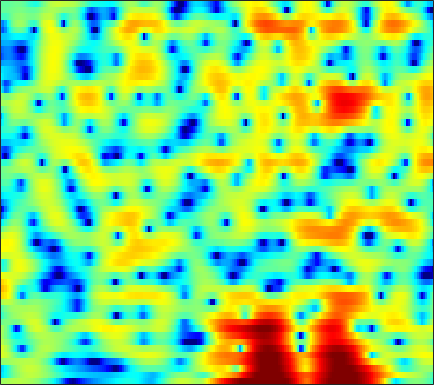

The file beside this chart, header and first rows:
0.99133, 1.1462, 1.3418, 1.5156, 1.6331, 1.7695, 1.8787, 1.9373, 1.9839, 1.9778, 1.9256, 1.8565, 1.714, 1.5159, 1.3267, 1.0238, 0.66384, 0.35801, -0.10529, -0.63851, -1.2498, -1.774, -2.5431, -3.4196
-6.162, -5.401, -4.234, -3.059, -2.229, -1.226, -0.3575, 0.2053, 0.8394, 1.349, 1.739, 1.958, 2.156, 2.254, 2.266, 2.204, 2.059, 1.897, 1.616, 1.265, 0.8479, 0.4962, -0.01974, -0.5817
-6.798, -5.934, -4.548, -3.149, -2.18, -1.035, -0.06755, 0.5483, 1.225, 1.758, 2.157, 2.373, 2.559, 2.628, 2.611, 2.497, 2.281, 2.054, 1.666, 1.188, 0.622, 0.1419, -0.5598, -1.318
0.4625, 0.6051, 0.7986, 0.9934, 1.136, 1.315, 1.481, 1.592, 1.724, 1.838, 1.932, 1.988, 2.034, 2.031, 1.988, 1.86, 1.629, 1.373, 0.9068, 0.2805, -0.5381, -1.3, -2.551, -4.121
3.404, 3.153, 2.706, 2.123, 1.597, 0.785, -0.1279, -0.8348, -1.684, -2.241, -2.313, -2.034, -1.358, -0.5586, 0.01315, 0.6665, 1.14, 1.36, 1.469, 1.363, 1.048, 0.6722, -0.01074, -0.8839
3.551, 3.04, 2.204, 1.149, 0.1872, -1.381, -3.392, -5.308, -8.645, -12.61, -12.8, -9.937, -6.414, -3.834, -2.374, -0.8845, 0.2089, 0.8188, 1.403, 1.76, 1.929, 1.947, 1.85, 1.633
2.19, 1.658, 0.8745, 0.02481, -0.6347, -1.508, -2.321, -2.843, -3.352, -3.571, -3.46, -3.167, -2.572, -1.833, -1.252, -0.512, 0.145, 0.5572, 1.002, 1.314, 1.503, 1.573, 1.578, 1.486
1.495, 0.8231, -0.2084, -1.391, -2.356, -3.646, -4.737, -5.214, -5.217, -4.571, -3.558, -2.718, -1.631, -0.6621, -0.02791, 0.6706, 1.206, 1.502, 1.765, 1.879, 1.856, 1.771, 1.591, 1.372
1.497, 0.9626, -0.04288, -1.49, -2.991, -5.822, -10.26, -14.71, -12.72, -7.194, -3.626, -1.741, 0.1202, 1.439, 2.159, 2.816, 3.166, 3.236, 3.083, 2.67, 1.992, 1.326, 0.266, -0.8568
-0.9307, -0.5175, -0.2296, -0.1836, -0.2689, -0.4457, -0.574, -0.5445, -0.2494, 0.3109, 1.034, 1.589, 2.268, 2.794, 3.066, 3.235, 3.167, 2.938, 2.369, 1.469, 0.1698, -1.148, -3.548, -7.099
-3.346, -2.313, -1.252, -0.4684, -0.02501, 0.4381, 0.7906, 1.024, 1.319, 1.585, 1.837, 2.007, 2.184, 2.294, 2.311, 2.235, 2.022, 1.764, 1.261, 0.5885, -0.2503, -0.976, -2.025, -3.064
-2.197, -1.333, -0.4224, 0.2484, 0.614, 0.9506, 1.154, 1.244, 1.317, 1.365, 1.409, 1.446, 1.485, 1.506, 1.493, 1.42, 1.267, 1.112, 0.8276, 0.4466, -0.01279, -0.3885, -0.922, -1.471
1.459, 1.91, 2.249, 2.308, 2.184, 1.816, 1.279, 0.8101, 0.1847, -0.2796, -0.4913, -0.4657, -0.2559, 0.02419, 0.201, 0.3712, 0.4085, 0.353, 0.204, -0.02071, -0.3006, -0.534, -0.8669, -1.228
6.063, 5.926, 5.501, 4.763, 3.972, 2.506, 0.4578, -1.6, -5.33, -9.965, -10.27, -7.485, -4.504, -2.711, -1.913, -1.406, -1.35, -1.561, -2.041, -2.57, -2.987, -3.194, -3.283, -3.231
7.449, 7.03, 6.311, 5.374, 4.504, 3.082, 1.331, -0.1715, -2.322, -4.081, -4.7, -4.422, -3.777, -3.374, -3.388, -3.906, -5.018, -6.325, -8.804, -12.21, -15.48, -15.43, -12.79, -10.44
6.471, 6.032, 5.422, 4.767, 4.242, 3.493, 2.691, 2.066, 1.249, 0.4954, -0.1914, -0.6746, -1.345, -2.136, -2.876, -4.141, -5.782, -7.276, -9.724, -12.49, -14.61, -15.12, -14.51, -13.62
4.441, 3.997, 3.61, 3.442, 3.394, 3.36, 3.279, 3.162, 2.925, 2.57, 2.104, 1.673, 0.9867, 0.1583, -0.5656, -1.667, -2.963, -4, -5.457, -6.978, -8.512, -9.659, -11.23, -13.08
-2.169, -3.451, -2.508, -0.3447, 1.082, 2.501, 3.44, 3.877, 4.181, 4.195, 3.992, 3.7, 3.166, 2.474, 1.852, 0.9285, -0.143, -1.011, -2.236, -3.56, -4.969, -6.1, -7.764, -9.686
-2.71, -3.894, -2.822, -0.5741, 0.9009, 2.362, 3.317, 3.768, 4.058, 4.073, 3.844, 3.538, 2.969, 2.253, 1.635, 0.7234, -0.2485, -1.04, -2.132, -3.236, -4.357, -5.199, -6.262, -7.194
3.289, 3.034, 2.938, 3.068, 3.227, 3.433, 3.53, 3.502, 3.295, 2.903, 2.31, 1.756, 0.8785, -0.122, -0.9181, -2.022, -3.089, -3.895, -4.963, -6.003, -7.083, -7.894, -8.92, -9.727
4.748, 4.702, 4.638, 4.551, 4.451, 4.243, 3.918, 3.564, 2.936, 2.078, 0.9824, -0.001465, -1.529, -3.263, -4.643, -6.455, -7.894, -8.595, -9.194, -9.732, -10.55, -11.51, -13.64, -17.26
4.439, 4.631, 4.797, 4.831, 4.767, 4.533, 4.119, 3.666, 2.852, 1.753, 0.3332, -1.001, -3.225, -6.176, -9.121, -15.14, -26.96, -20.65, -14.25, -11.54, -10.32, -10.07, -10.36, -10.91
2.254, 2.773, 3.308, 3.661, 3.79, 3.767, 3.501, 3.144, 2.441, 1.481, 0.2448, -0.8627, -2.566, -4.462, -5.926, -7.739, -8.819, -8.809, -8.054, -6.924, -5.841, -5.169, -4.392, -3.765
-1.527, -0.5659, 0.4875, 1.288, 1.703, 2.022, 2.047, 1.871, 1.373, 0.5794, -0.4821, -1.421, -2.771, -4.081, -4.878, -5.43, -5.438, -5.056, -4.223, -3.209, -2.185, -1.447, -0.5568, 0.2055
-5.729, -4.348, -2.726, -1.416, -0.6328, 0.115, 0.5161, 0.5741, 0.2931, -0.4235, -1.605, -2.87, -5.199, -8.528, -11.76, -13.68, -9.84, -6.978, -4.04, -1.865, -0.2238, 0.7599, 1.782, 2.565
-11.53, -9.525, -6.95, -4.801, -3.484, -2.155, -1.27, -0.8823, -0.712, -0.9464, -1.623, -2.417, -3.887, -5.686, -6.964, -7.29, -5.753, -4.055, -1.911, -0.1394, 1.263, 2.09, 2.922, 3.473
-18.31, -13.94, -9.972, -7.204, -5.658, -4.056, -2.915, -2.298, -1.736, -1.416, -1.303, -1.307, -1.366, -1.407, -1.35, -1.07, -0.5252, -0.005465, 0.7814, 1.545, 2.214, 2.616, 3.007, 3.197
-9.941, -9.022, -7.659, -6.316, -5.428, -4.431, -3.608, -3.095, -2.529, -2.045, -1.577, -1.236, -0.7681, -0.2861, 0.1042, 0.609, 1.135, 1.525, 2.002, 2.413, 2.714, 2.853, 2.901, 2.79
-5.922, -5.541, -5.072, -4.665, -4.417, -4.214, -4.095, -4.025, -3.863, -3.534, -2.943, -2.357, -1.446, -0.4723, 0.2305, 1.096, 1.825, 2.291, 2.773, 3.102, 3.266, 3.274, 3.119, 2.773
-3.608, -3.311, -3.12, -3.213, -3.495, -4.173, -5.324, -6.515, -8.288, -9.23, -7.946, -6.045, -3.498, -1.383, -0.1127, 1.27, 2.314, 2.902, 3.468, 3.791, 3.898, 3.834, 3.56, 3.049
-2.12, -1.804, -1.643, -1.821, -2.22, -3.154, -4.701, -6.428, -9.646, -12.6, -10.11, -6.946, -3.6, -1.203, 0.1683, 1.502, 2.474, 2.988, 3.453, 3.693, 3.719, 3.603, 3.265, 2.696
-1.101, -0.8093, -0.5981, -0.5582, -0.6322, -0.8946, -1.261, -1.556, -1.889, -1.909, -1.522, -0.998, -0.1648, 0.63, 1.126, 1.651, 1.957, 2.104, 2.194, 2.221, 2.18, 2.089, 1.825, 1.357
-0.6741, -0.4915, -0.2599, 0.004561, 0.221, 0.5238, 0.8255, 1.053, 1.323, 1.577, 1.808, 1.958, 2.052, 1.979, 1.756, 1.293, 0.5767, -0.02976, -0.7806, -1.103, -0.8463, -0.422, 0.0919, 0.3254
-3.023, -3.254, -3.161, -2.527, -1.813, -0.6868, 0.3819, 1.074, 1.863, 2.429, 2.777, 2.874, 2.758, 2.334, 1.731, 0.4285, -1.68, -4.128, -9.803, -17.74, -8.334, -4.378, -1.296, 0.4218
-10.92, -14.36, -18.37, -12.99, -9.217, -5.796, -3.435, -2.139, -0.8701, 0.01525, 0.5883, 0.8238, 0.9235, 0.7482, 0.4524, -0.2718, -1.312, -2.248, -3.385, -3.711, -2.792, -1.618, -0.05527, 1.257
-10.7, -11.74, -12.22, -10.96, -9.405, -7.41, -5.791, -4.823, -3.856, -3.156, -2.623, -2.282, -1.89, -1.578, -1.375, -1.147, -0.9555, -0.823, -0.5813, -0.2067, 0.3117, 0.7824, 1.461, 2.111
-7.13, -7.13, -7.021, -6.751, -6.465, -6.087, -5.846, -5.796, -5.851, -6.002, -6.082, -5.923, -5.342, -4.363, -3.54, -2.402, -1.365, -0.6661, 0.1485, 0.86, 1.492, 1.907, 2.407, 2.816
-4.611, -4.463, -4.312, -4.247, -4.29, -4.525, -5.051, -5.742, -7.201, -9.549, -13.15, -15.73, -13.11, -8.551, -5.909, -3.339, -1.43, -0.3144, 0.863, 1.753, 2.42, 2.794, 3.137, 3.349
-3.526, -3.18, -2.732, -2.401, -2.296, -2.392, -2.802, -3.355, -4.547, -6.202, -8.086, -8.851, -7.836, -5.388, -3.618, -1.554, 0.02983, 0.9708, 1.961, 2.677, 3.14, 3.347, 3.423, 3.29
-5.655, -4.332, -2.818, -1.647, -1.01, -0.4745, -0.269, -0.2602, -0.437, -0.6954, -0.89, -0.9138, -0.7205, -0.2404, 0.17, 0.8201, 1.426, 1.849, 2.305, 2.653, 2.839, 2.851, 2.678, 2.199
-7.857, -5.12, -2.634, -0.9591, -0.046, 0.8279, 1.367, 1.601, 1.767, 1.755, 1.657, 1.53, 1.341, 1.101, 0.9598, 0.7335, 0.6023, 0.5983, 0.6861, 0.8763, 1.094, 1.169, 1.122, 0.7648
-1.872, -1.151, -0.1184, 0.7848, 1.355, 1.957, 2.401, 2.599, 2.709, 2.636, 2.35, 1.999, 1.317, 0.3317, -0.5591, -2.013, -3.481, -4.278, -4.258, -3.266, -2.041, -1.268, -0.6311, -0.3695
1.276, 1.308, 1.468, 1.768, 2.017, 2.366, 2.672, 2.855, 2.945, 2.872, 2.554, 2.13, 1.228, -0.114, -1.627, -4.525, -9.545, -17.33, -15.25, -7.566, -3.999, -2.425, -1.24, -0.7872
0.8513, 0.3205, -0.1006, -0.05713, 0.2454, 0.8392, 1.446, 1.851, 2.256, 2.445, 2.441, 2.276, 1.865, 1.239, 0.5673, -0.42, -1.368, -1.841, -1.755, -1.059, -0.2079, 0.2912, 0.6233, 0.3607
-4.214, -6.792, -9.577, -8.673, -6.503, -4.035, -2.277, -1.386, -0.5378, -0.01834, 0.3093, 0.4881, 0.6991, 0.8568, 1.031, 1.248, 1.484, 1.706, 2.036, 2.396, 2.678, 2.787, 2.692, 2.268
-6.615, -9.211, -12.08, -11.33, -9.424, -7.243, -5.887, -5.26, -4.904, -4.82, -4.832, -4.682, -4.129, -3.14, -2.202, -0.9383, 0.255, 1.063, 1.96, 2.677, 3.201, 3.448, 3.567, 3.486
-4.866, -5.645, -6.385, -6.803, -6.954, -7.071, -7.343, -7.755, -8.809, -10.66, -13.68, -16.5, -15.54, -10.42, -7.419, -4.25, -1.859, -0.4407, 1.094, 2.255, 3.113, 3.575, 3.985, 4.152
-5.688, -5.95, -6.285, -6.616, -6.896, -7.391, -8.01, -8.669, -9.756, -11.3, -13.03, -13.94, -13.1, -10.17, -7.713, -4.872, -2.484, -0.9744, 0.6908, 2.016, 3.026, 3.605, 4.145, 4.423
-8.67, -8.303, -8.045, -8.002, -8.092, -8.455, -8.956, -9.431, -9.972, -10.33, -10.24, -9.788, -8.748, -7.155, -5.819, -3.93, -2.09, -0.8232, 0.674, 1.941, 2.962, 3.562, 4.134, 4.461
-11.84, -10.61, -9.687, -9.359, -9.463, -9.982, -10.95, -11.88, -13.26, -14.1, -13.63, -12.29, -10.03, -7.69, -6.022, -3.956, -2.116, -0.8915, 0.5745, 1.813, 2.832, 3.44, 4.044, 4.426
-10.72, -10.01, -9.416, -9.298, -9.561, -10.32, -11.81, -13.54, -17.44, -25.71, -23.71, -17, -11.93, -8.549, -6.518, -4.318, -2.455, -1.213, 0.2301, 1.478, 2.512, 3.15, 3.817, 4.253
-8.119, -7.99, -7.863, -7.844, -7.921, -8.26, -8.852, -9.427, -10.25, -10.72, -10.45, -9.713, -8.357, -6.869, -5.811, -4.339, -2.871, -1.771, -0.3525, 0.9454, 2.063, 2.769, 3.5, 3.987
-6.877, -6.966, -6.77, -6.303, -5.887, -5.454, -5.154, -5.061, -5.035, -5.136, -5.292, -5.481, -5.721, -6.046, -6.163, -5.844, -4.671, -3.338, -1.358, 0.4367, 1.908, 2.758, 3.568, 4.041
-10.27, -11.34, -9.173, -6.203, -4.481, -2.781, -1.692, -1.19, -0.8747, -0.9497, -1.423, -2.111, -3.656, -6.361, -9.812, -21.44, -12.09, -6.272, -1.855, 0.9642, 2.827, 3.755, 4.482, 4.679
-8.566, -9.623, -7.511, -4.515, -2.759, -1.042, 0.1144, 0.6812, 1.067, 1.11, 0.7969, 0.3493, -0.5694, -1.736, -2.575, -3.136, -2.409, -1.223, 0.5822, 2.147, 3.306, 3.875, 4.191, 3.963
-2.315, -2.5, -2.33, -1.826, -1.337, -0.6785, -0.1233, 0.1779, 0.4296, 0.4923, 0.3881, 0.2267, -0.0386, -0.2904, -0.431, -0.4135, -0.1303, 0.2333, 0.8328, 1.459, 1.978, 2.239, 2.351, 2.132
-0.9402, -1.069, -1.105, -1.015, -0.8782, -0.6531, -0.4531, -0.3383, -0.2519, -0.2777, -0.3958, -0.5446, -0.7709, -0.9872, -1.104, -1.125, -0.9723, -0.7293, -0.2747, 0.27, 0.7996, 1.135, 1.458, 1.601
-1.153, -1.272, -1.329, -1.259, -1.156, -0.9931, -0.8345, -0.7433, -0.7206, -0.8208, -1.084, -1.396, -1.97, -2.673, -3.183, -3.715, -3.789, -3.43, -2.48, -1.309, -0.1576, 0.5983, 1.406, 1.981
